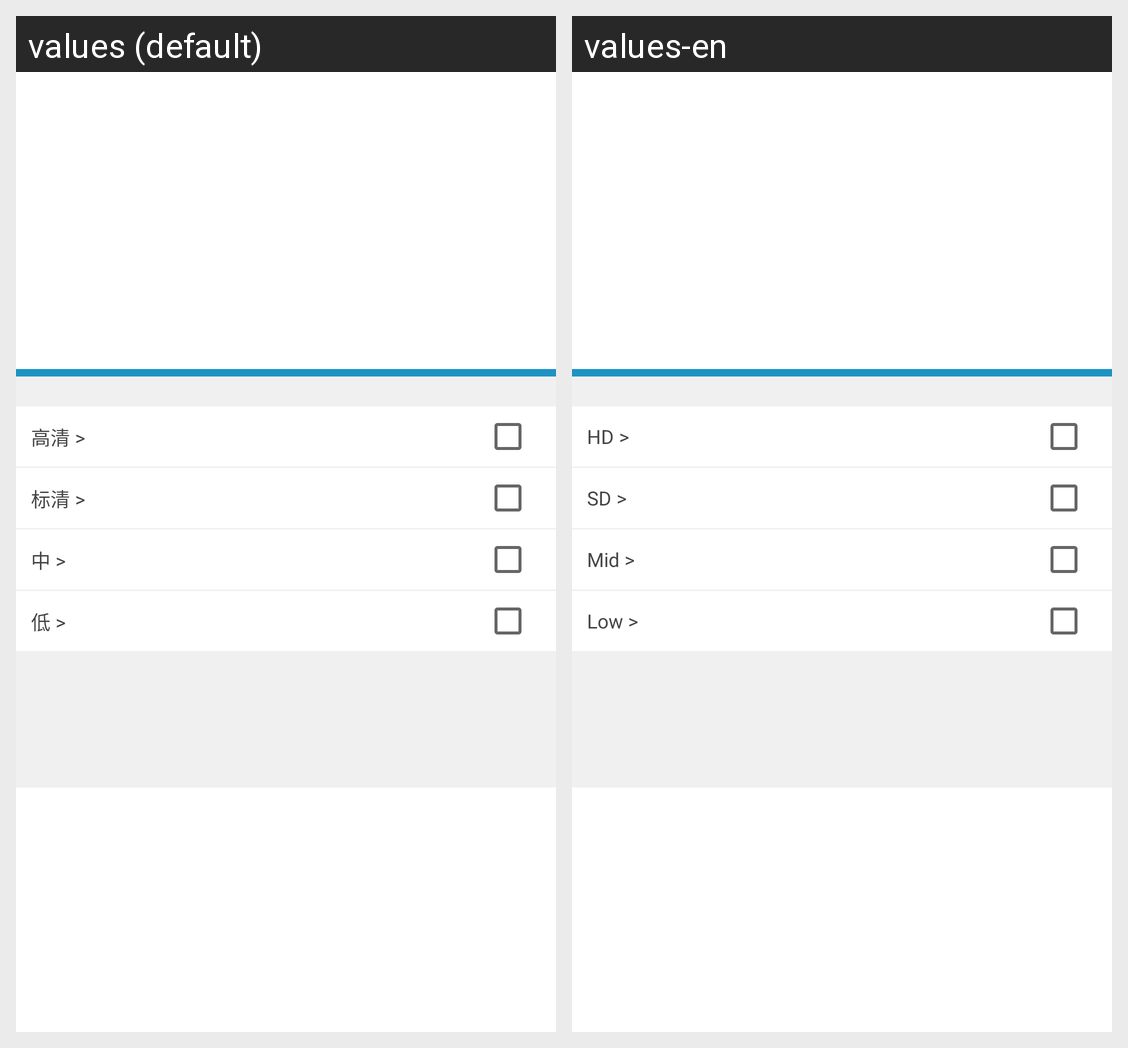

This grid shows one Android layout under two languages. Give, for every string resource on the screen, its name, the default text and each shown locale's text.
Android screen res/layout/popupwindow_videocode_xviewsdk.xml rendered under 2 locales, left to right: values (default), values-en. Device: Nexus 5 (rendered at 1080×1920; each locale shown at half size, 540×960, under a caption strip naming it); theme Theme.MaterialComponents.DayNight.NoActionBar.
Strings drawn on this screen, with the default value and each locale's value (text and hints the layout hard-codes, and strings that could not be matched under every locale, appear in the picture but are not listed):

superhigh_setting_xviewsdk
  values: 高清 >
  values-en: HD >

allhigh_setting_xviewsdk
  values: 标清 >
  values-en: SD >

high_setting_xviewsdk
  values: 中 >
  values-en: Mid >

standard_setting_xviewsdk
  values: 低 >
  values-en: Low >
